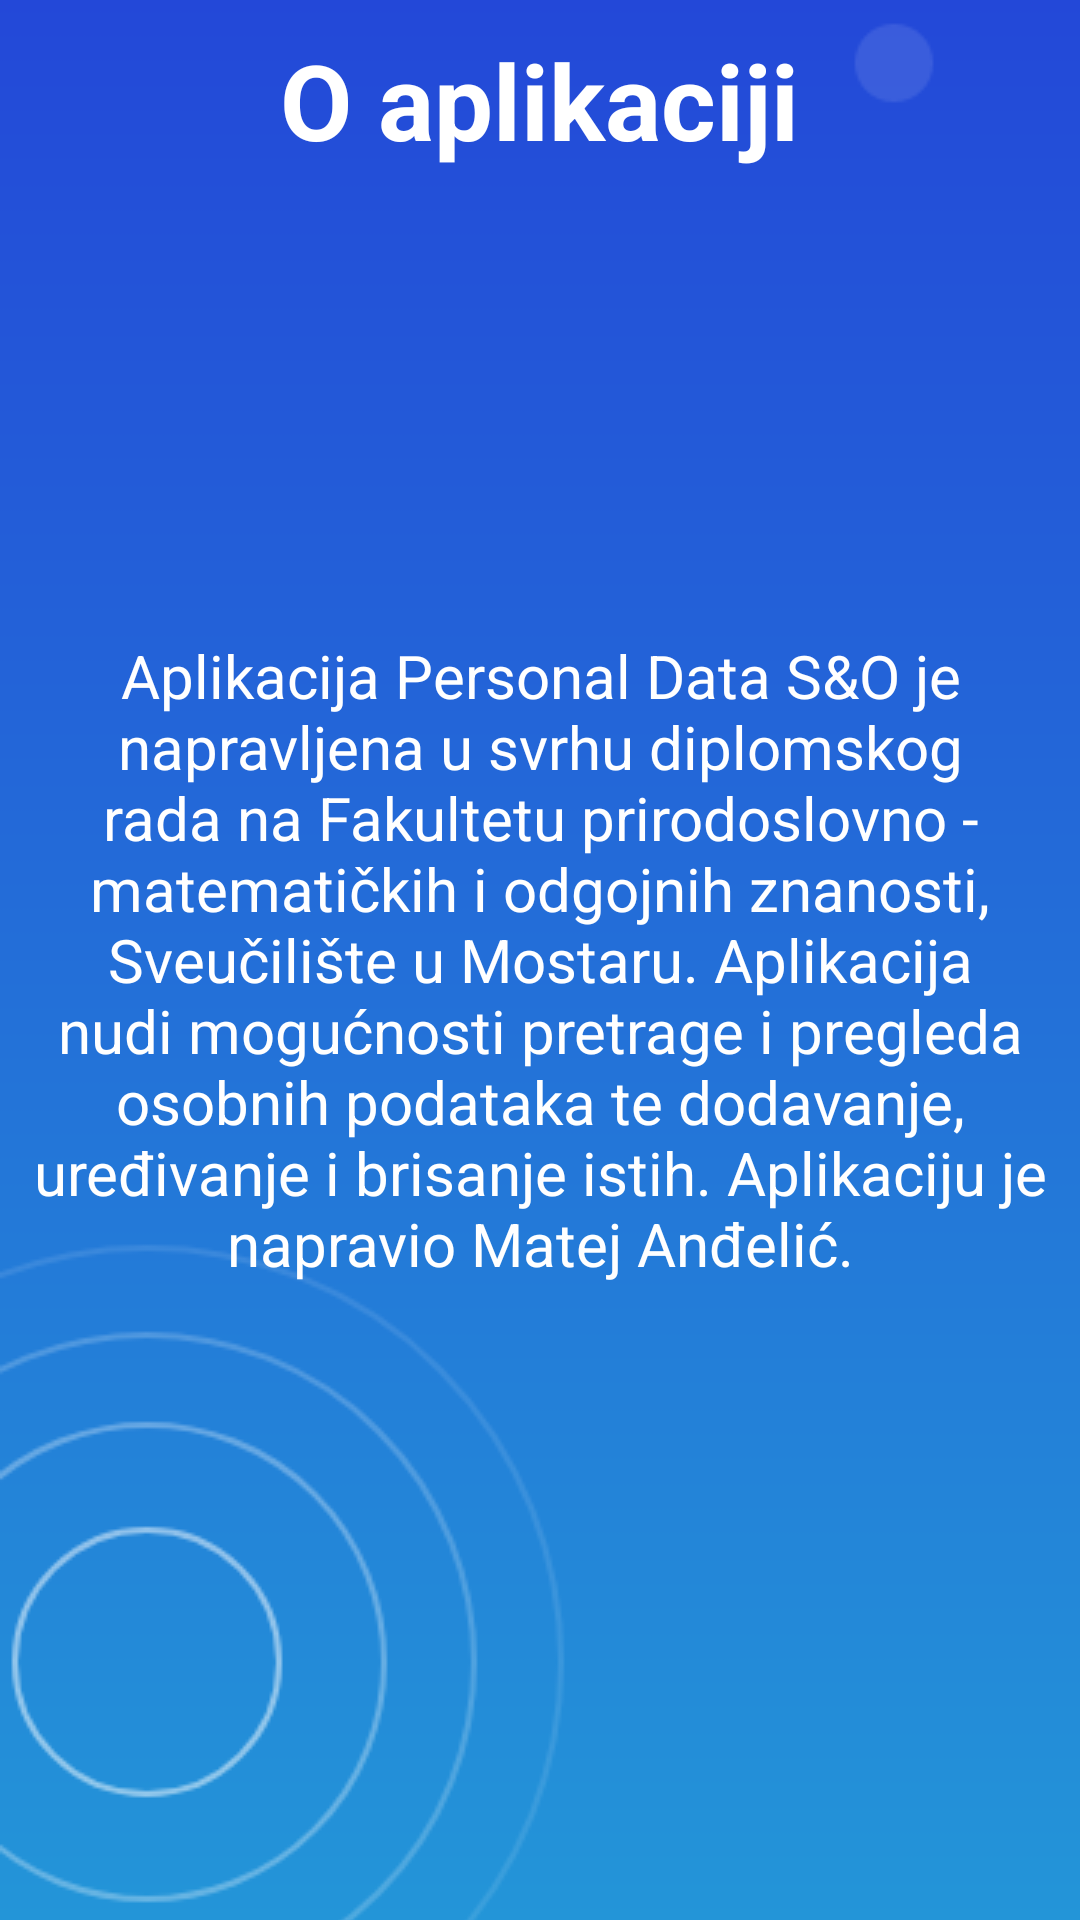

Here is an Android app screen rendered from its layout file. Give the layout XML and the strings, colors and styles it references.
<!-- AndroidManifest.xml: application theme AppTheme -->
<!-- res/layout/activity_oaplikaciji.xml -->
<?xml version="1.0" encoding="utf-8"?>
<RelativeLayout xmlns:android="http://schemas.android.com/apk/res/android"
    xmlns:app="http://schemas.android.com/apk/res-auto"
    xmlns:tools="http://schemas.android.com/tools"
    android:layout_width="match_parent"
    android:layout_height="match_parent"
    android:orientation="vertical"
    tools:context=".activity.OAplikacijiActivity">

    <TextView
        android:layout_width="wrap_content"
        android:layout_height="wrap_content"
        android:text="O aplikaciji"
        android:textSize="35dp"
        android:layout_centerHorizontal="true"
        android:elevation="1dp"
        android:textStyle="bold"
        android:padding="10dp"
        android:textColor="@color/colorWhite"
        />

    <TextView
        android:layout_width="wrap_content"
        android:layout_height="wrap_content"
        android:text="Aplikacija Personal Data S&amp;O je napravljena u svrhu diplomskog rada na Fakultetu prirodoslovno - matematičkih i odgojnih znanosti, Sveučilište u Mostaru. Aplikacija nudi mogućnosti pretrage i pregleda osobnih podataka te dodavanje, uređivanje i brisanje istih. Aplikaciju je napravio Matej Anđelić."
        android:textSize="20dp"
        android:elevation="1dp"
        android:textColor="@color/colorWhite"
        android:layout_centerHorizontal="true"
        android:layout_centerVertical="true"
        android:paddingLeft="10dp"
        android:paddingRight="10dp"
        android:textAlignment="center"/>

    <ImageView
        android:id="@+id/pozadina"
        android:layout_width="match_parent"
        android:layout_height="match_parent"
        android:scaleType="centerCrop"
        android:src="@drawable/pozadina_plava" />


</RelativeLayout>
<!-- resources referenced by this layout -->
<resources>
  <color name="colorWhite">#fff</color>
  <!-- drawable pozadina_plava: png bitmap (drawable, 20229 bytes) -->
  <style name="AppTheme" parent="Theme.AppCompat.Light.NoActionBar">
          
          <item name="colorPrimary">@color/colorPrimary</item>
          <item name="colorPrimaryDark">@color/colorPrimaryDark</item>
          <item name="colorAccent">@color/colorAccent</item>
  
  
      </style>
  <color name="colorPrimary">#008577</color>
  <color name="colorPrimaryDark">#233ED8</color>
  <color name="colorAccent">#D81B60</color>
</resources>
